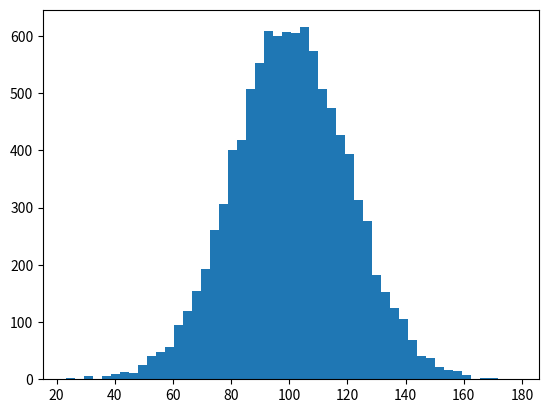

Write the Python code that produced this figure.
# -*- coding: utf-8 -*-
"""
Created on Mon May 20 11:53:14 2019

[redacted]
"""

import numpy as np
import matplotlib.pyplot as plt
incomes = np.random.normal(100.0, 20, 10000)
print (incomes)
plt.hist(incomes,bins=50)
plt.show()
mean = np.mean(incomes)
median = np.median(incomes)
print(mean)
print(median)